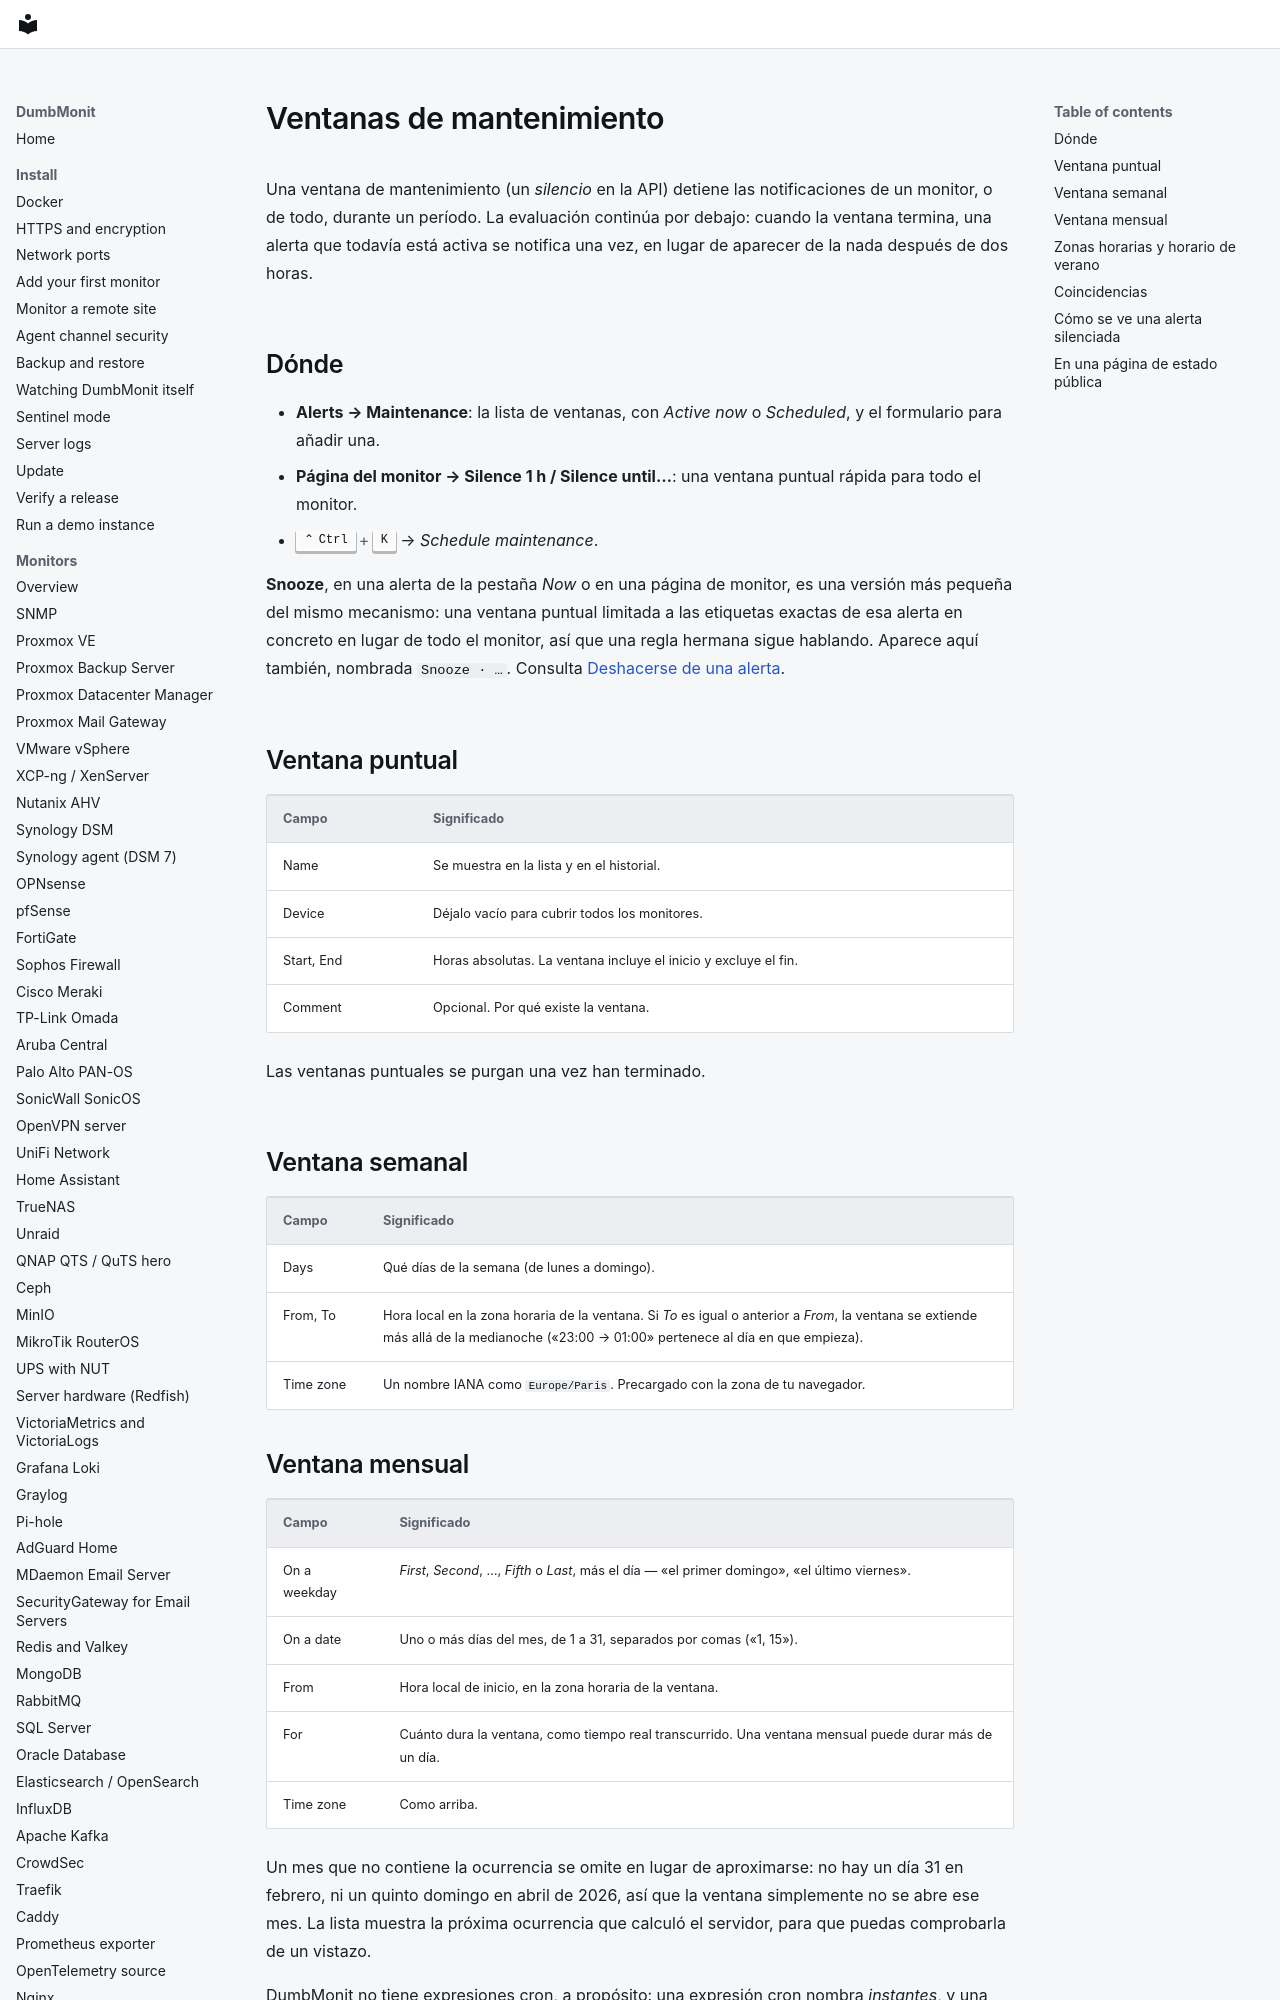

repository: laupernoe/dumbmonit · page: alerting/maintenance.es/index.html · generator: mkdocs

# Ventanas de mantenimiento {#maintenance-windows}

Una ventana de mantenimiento (un *silencio* en la API) detiene las
notificaciones de un monitor, o de todo, durante un período. La
evaluación continúa por debajo: cuando la ventana termina, una alerta que
todavía está activa se notifica una vez, en lugar de aparecer de la nada
después de dos horas.

## Dónde {#where}

- **Alerts → Maintenance**: la lista de ventanas, con *Active
  now* o *Scheduled*, y el formulario para añadir una.
- **Página del monitor → Silence 1 h / Silence until…**: una ventana
  puntual rápida para todo el monitor.
- ++ctrl+k++ → *Schedule maintenance*.

**Snooze**, en una alerta de la pestaña *Now* o en una página de
monitor, es una versión más pequeña del mismo mecanismo: una ventana
puntual limitada a las etiquetas exactas de esa alerta en concreto en
lugar de todo el monitor, así que una regla hermana sigue hablando.
Aparece aquí también, nombrada `Snooze · …`. Consulta [Deshacerse de una
alerta](../using/alerts.md#getting-rid-of-an-alert).

## Ventana puntual {#one-off-window}

| Campo | Significado |
|---|---|
| Name | Se muestra en la lista y en el historial. |
| Device | Déjalo vacío para cubrir todos los monitores. |
| Start, End | Horas absolutas. La ventana incluye el inicio y excluye el fin. |
| Comment | Opcional. Por qué existe la ventana. |

Las ventanas puntuales se purgan una vez han terminado.

## Ventana semanal {#weekly-window}

| Campo | Significado |
|---|---|
| Days | Qué días de la semana (de lunes a domingo). |
| From, To | Hora local en la zona horaria de la ventana. Si *To* es igual o anterior a *From*, la ventana se extiende más allá de la medianoche («23:00 → 01:00» pertenece al día en que empieza). |
| Time zone | Un nombre IANA como `Europe/Paris`. Precargado con la zona de tu navegador. |
